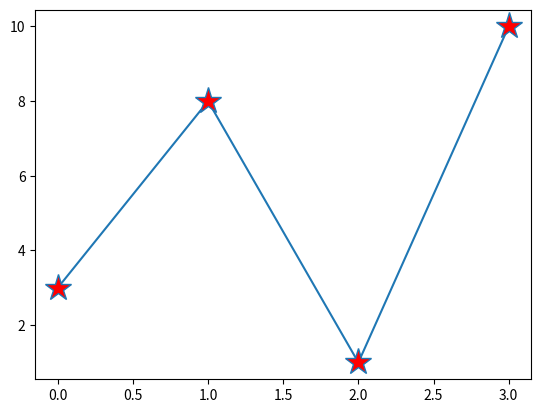

This figure's Python source:
#you can use the keyword argument markerfacecolor
#or the shorter mfc to set the color inside
#the edge of the marker:

#set the face color to red?

import matplotlib.pyplot as plt
import numpy as np

ypoints = np.array([3,8,1,10])

plt.plot(ypoints,marker='*',ms='20',mfc='r')
plt.show()
